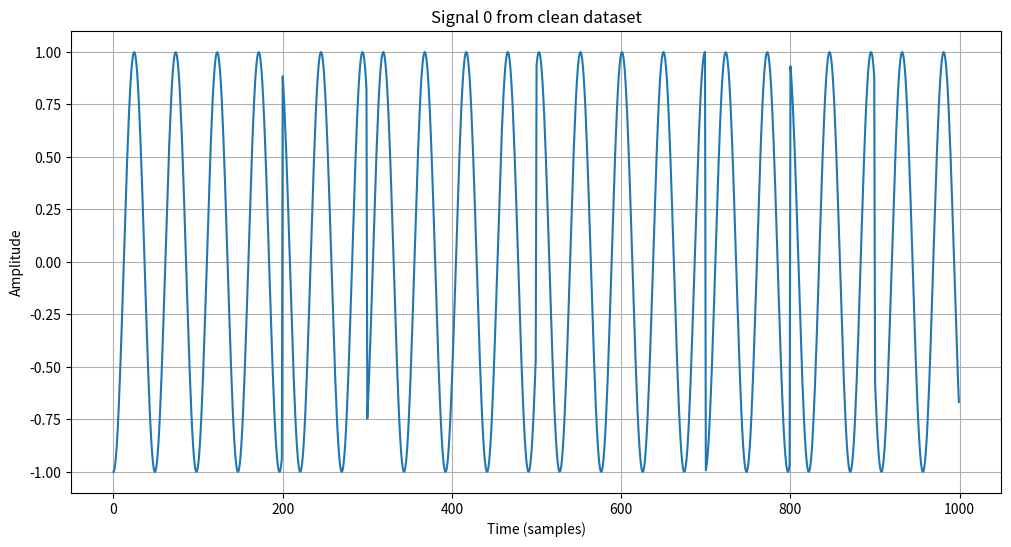
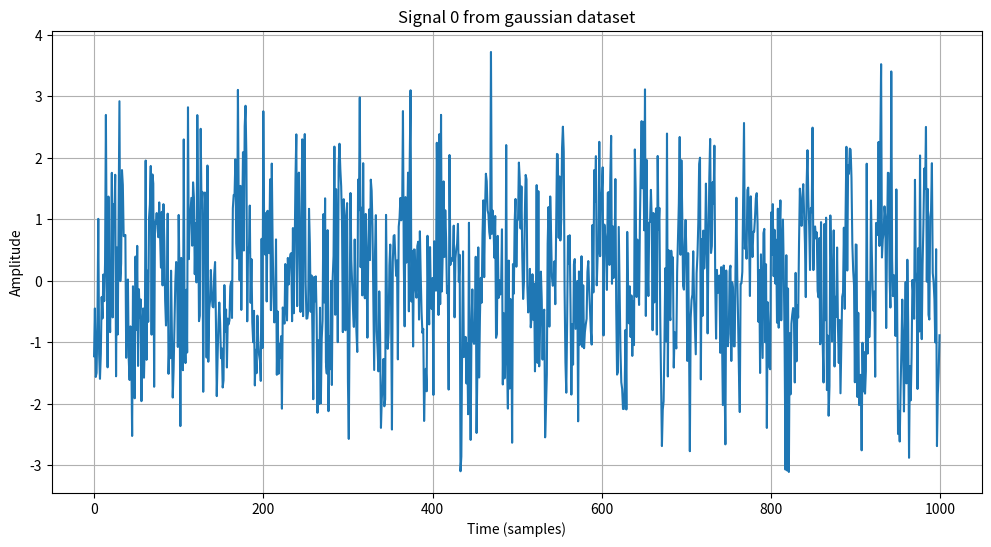
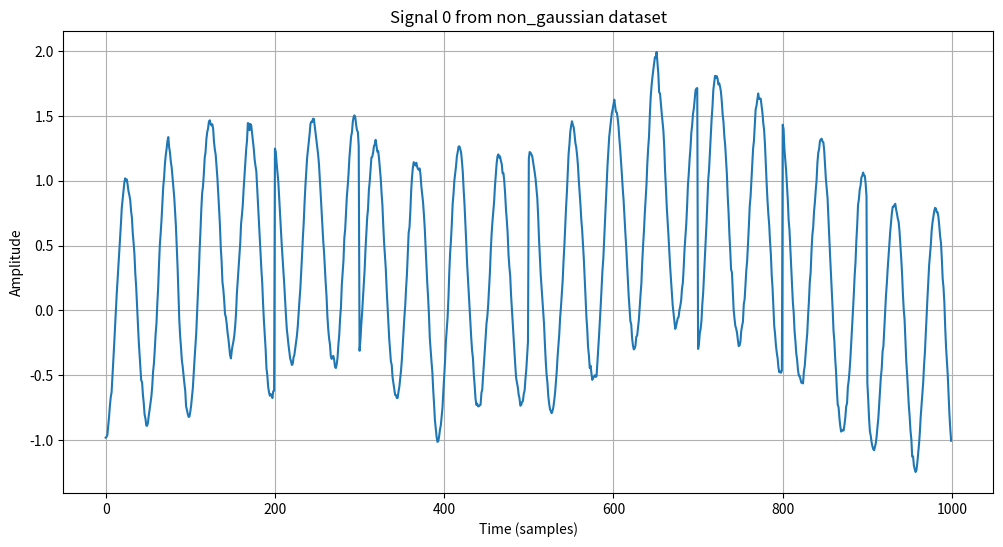

These figures' Python source, in order:
import numpy as np
import matplotlib.pyplot as plt
import random


class SignalDatasetGenerator:
    def __init__(self, num_samples, sample_rate, duration, freq_range=(10, 100)):
        self.num_samples = num_samples
        self.sample_rate = sample_rate
        self.duration = duration
        self.freq_range = freq_range  # Діапазон частот для генерації сигналів

    def generate_qpsk_signal(self, symbol_rate, amplitude=1):
        """Генерує QPSK-сигнал."""
        phase_map = {
            (0, 0): 0,
            (0, 1): np.pi / 2,
            (1, 0): np.pi,
            (1, 1): 3 * np.pi / 2
        }
        num_symbols = int(self.sample_rate * self.duration // symbol_rate)
        bits = np.random.randint(0, 2, num_symbols * 2)
        symbols = [(bits[i], bits[i + 1]) for i in range(0, len(bits), 2)]

        # Випадкова несуча частота
        carrier_freq = random.uniform(*self.freq_range)

        t = np.linspace(0, self.duration, int(self.sample_rate * self.duration), endpoint=False)
        signal = np.zeros_like(t)

        symbol_duration = 1 / symbol_rate
        for i, symbol in enumerate(symbols):
            phase = phase_map[symbol]
            start_idx = int(i * symbol_duration * self.sample_rate)
            end_idx = int((i + 1) * symbol_duration * self.sample_rate)
            signal[start_idx:end_idx] = amplitude * np.cos(2 * np.pi * carrier_freq * t[start_idx:end_idx] + phase)

        return t, signal

    def generate_fsk_signal(self, bit_rate, amplitude=1):
        """Генерує FSK-сигнал."""
        num_bits = int(self.sample_rate * self.duration // bit_rate)
        bits = np.random.randint(0, 2, num_bits)

        # Випадкові частоти для бітів "0" і "1"
        freq0 = random.uniform(*self.freq_range)
        freq1 = random.uniform(*self.freq_range)

        t = np.linspace(0, self.duration, int(self.sample_rate * self.duration), endpoint=False)
        signal = np.zeros_like(t)

        bit_duration = 1 / bit_rate
        for i, bit in enumerate(bits):
            freq = freq0 if bit == 0 else freq1
            start_idx = int(i * bit_duration * self.sample_rate)
            end_idx = int((i + 1) * bit_duration * self.sample_rate)
            signal[start_idx:end_idx] = amplitude * np.cos(2 * np.pi * freq * t[start_idx:end_idx])

        return t, signal

    def generate_gaussian_noise(self, mean=0, std=1):
        """Генерує білий шум (гауссові завади)."""
        t = np.linspace(0, self.duration, int(self.sample_rate * self.duration), endpoint=False)
        noise = np.random.normal(mean, std, len(t))
        return t, noise

    def generate_impulse_noise(self, probability=0.01, amplitude=5):
        """Генерує імпульсний шум (негауссовий)."""
        t = np.linspace(0, self.duration, int(self.sample_rate * self.duration), endpoint=False)
        noise = np.random.choice([0, amplitude], size=len(t), p=[1 - probability, probability])
        return t, noise

    def generate_colored_noise(self, color="pink", amplitude=1):
        """Генерує кольоровий шум (рожевий або червоний)."""
        t = np.linspace(0, self.duration, int(self.sample_rate * self.duration), endpoint=False)
        white_noise = np.random.randn(len(t))

        if color == "pink":
            pink_filter = np.cumsum(white_noise)
            noise = amplitude * pink_filter / np.max(np.abs(pink_filter))
        elif color == "red":
            red_filter = np.cumsum(np.cumsum(white_noise))
            noise = amplitude * red_filter / np.max(np.abs(red_filter))
        else:
            raise ValueError("Unsupported noise color. Use 'pink' or 'red'.")

        return t, noise

    def generate_wifi_like_noise(self, num_carriers=64, bandwidth=20e6, amplitude=0.5):
        """Генерує шум, подібний до Wi-Fi сигналу."""
        t = np.linspace(0, self.duration, int(self.sample_rate * self.duration), endpoint=False)
        noise = np.zeros_like(t)
        carrier_spacing = bandwidth / num_carriers

        for i in range(num_carriers):
            freq = (i - num_carriers // 2) * carrier_spacing
            noise += amplitude * np.cos(2 * np.pi * freq * t + np.random.uniform(0, 2 * np.pi))

        return t, noise

    def generate_polygauss_noise(self, components=3, weights=None, means=None, stds=None):
        """
        Generates Poly-Gaussian noise: a mixture of multiple Gaussian distributions.

        Parameters:
            components (int): Number of Gaussian components.
            weights (list or None): Weights for each Gaussian component (should sum to 1).
            means (list or None): Means of each Gaussian component.
            stds (list or None): Standard deviations of each Gaussian component.

        Returns:
            t (np.ndarray): Time vector.
            noise (np.ndarray): Generated poly-Gaussian noise.
        """
        t = np.linspace(0, self.duration, int(self.sample_rate * self.duration), endpoint=False)
        n = len(t)

        # Default random parameters if not provided
        if weights is None:
            weights = np.random.dirichlet(np.ones(components))
        if means is None:
            means = np.random.uniform(-2, 2, components)
        if stds is None:
            stds = np.random.uniform(0.5, 1.5, components)

        # Choose component for each point
        component_choices = np.random.choice(components, size=n, p=weights)
        noise = np.array([
            np.random.normal(loc=means[c], scale=stds[c]) for c in component_choices
        ])

        return t, noise

    def generate_dataset(self):
        """Генерує датасет із сигналами та шумами."""
        clean_signals = []
        gaussian_signals = []
        non_gaussian_signals = []

        for _ in range(self.num_samples):
            # Випадковий вибір типу сигналу
            if random.choice([True, False]):
                _, signal = self.generate_qpsk_signal(symbol_rate=10)
            else:
                _, signal = self.generate_fsk_signal(bit_rate=10)

            clean_signals.append(signal)

            # Додавання гауссового шуму
            _, gaussian_noise = self.generate_gaussian_noise()
            gaussian_signals.append(signal + gaussian_noise)

            # Випадковий вибір і комбінація негауссових шумів
            non_gaussian_noise = np.zeros_like(signal)
            if random.choice([True, False]):
                _, impulse_noise = self.generate_impulse_noise()
                non_gaussian_noise += impulse_noise
            if random.choice([True, False]):
                _, pink_noise = self.generate_colored_noise(color="pink")
                non_gaussian_noise += pink_noise
            if random.choice([True, False]):
                _, red_noise = self.generate_colored_noise(color="red")
                non_gaussian_noise += red_noise
            if random.choice([True, False]):
                _, wifi_noise = self.generate_wifi_like_noise()
                non_gaussian_noise += wifi_noise
            if random.choice([True, False]):
                components = random.randint(2, 5)  # Random number of components between 2 and 5
                weights = np.random.dirichlet(np.ones(components))
                means = np.random.uniform(-2, 2, components)
                stds = np.random.uniform(0.3, 1.5, components)

                _, polygauss_noise = self.generate_polygauss_noise(
                    components=components,
                    weights=weights,
                    means=means,
                    stds=stds
                )
                non_gaussian_noise += polygauss_noise

            non_gaussian_signals.append(signal + non_gaussian_noise)

        return np.array(clean_signals), np.array(gaussian_signals), np.array(non_gaussian_signals)


class DatasetExplorer:
    def __init__(self, clean_signals, gaussian_dataset, non_gaussian_dataset):
        self.clean_signals = clean_signals
        self.gaussian_dataset = gaussian_dataset
        self.non_gaussian_dataset = non_gaussian_dataset

    def visualize_sample(self, idx, dataset_type="clean"):
        """Візуалізує сигнал із датасету."""
        if dataset_type == "clean":
            signal = self.clean_signals[idx]
        elif dataset_type == "gaussian":
            signal = self.gaussian_dataset[idx]
        elif dataset_type == "non_gaussian":
            signal = self.non_gaussian_dataset[idx]
        else:
            raise ValueError("Invalid dataset type. Use 'clean', 'gaussian', or 'non_gaussian'.")

        plt.figure(figsize=(12, 6))
        plt.plot(signal)
        plt.title(f"Signal {idx} from {dataset_type} dataset")
        plt.xlabel("Time (samples)")
        plt.ylabel("Amplitude")
        plt.grid()
        plt.show()

    def save_dataset(self, filename, dataset_type="clean"):
        """Зберігає датасет у файл."""
        if dataset_type == "clean":
            np.save(filename, self.clean_signals)
        elif dataset_type == "gaussian":
            np.save(filename, self.gaussian_dataset)
        elif dataset_type == "non_gaussian":
            np.save(filename, self.non_gaussian_dataset)
        else:
            raise ValueError("Invalid dataset type. Use 'clean', 'gaussian', or 'non_gaussian'.")


# Генерація датасету
generator = SignalDatasetGenerator(num_samples=100, sample_rate=1000, duration=1, freq_range=(10, 100))
clean_signals, gaussian_dataset, non_gaussian_dataset = generator.generate_dataset()

# Робота з датасетом
explorer = DatasetExplorer(clean_signals, gaussian_dataset, non_gaussian_dataset)
explorer.visualize_sample(0, dataset_type="clean")
explorer.visualize_sample(0, dataset_type="gaussian")
explorer.visualize_sample(0, dataset_type="non_gaussian")

# Збереження датасету
explorer.save_dataset("clean_signals.npy", dataset_type="clean")
explorer.save_dataset("gaussian_signals.npy", dataset_type="gaussian")
explorer.save_dataset("non_gaussian_signals.npy", dataset_type="non_gaussian")
